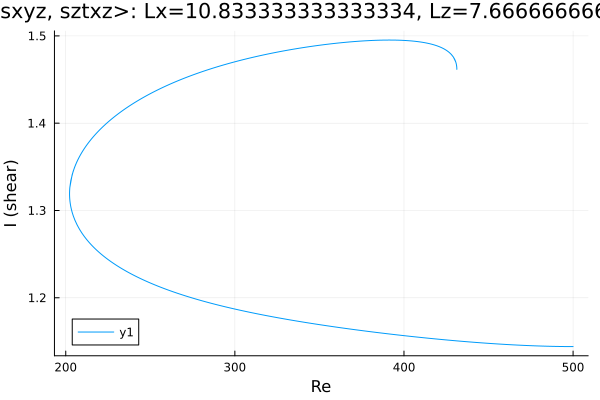

The table this chart was drawn from, first rows:
Re, shear
500.0, 1.144
499.9, 1.144
498.5, 1.144
497.1, 1.144
495.7, 1.144
494.3, 1.144
492.8, 1.144
491.4, 1.144
490, 1.144
488.6, 1.144
487.2, 1.144
485.8, 1.144
484.4, 1.145
482.9, 1.145
481.5, 1.145
480.1, 1.145
478.7, 1.145
477.3, 1.145
475.9, 1.145
474.5, 1.145
473, 1.145
471.6, 1.145
470.2, 1.146
468.8, 1.146
467.4, 1.146
466, 1.146
464.6, 1.146
464.3, 1.146
462.9, 1.146
461.4, 1.146
460, 1.147
458.6, 1.147
457.2, 1.147
455.8, 1.147
454.4, 1.147
453, 1.147
451.5, 1.148
450.1, 1.148
448.7, 1.148
447.3, 1.148
445.9, 1.148
444.5, 1.149
443.1, 1.149
441.6, 1.149
440.2, 1.149
438.8, 1.149
437.4, 1.15
436, 1.15
434.6, 1.15
433.2, 1.15
431.7, 1.151
430.3, 1.151
428.9, 1.151
427.5, 1.151
426.1, 1.152
424.7, 1.152
424.4, 1.152
423, 1.152
421.6, 1.152
420.2, 1.153
... 859 more rows
